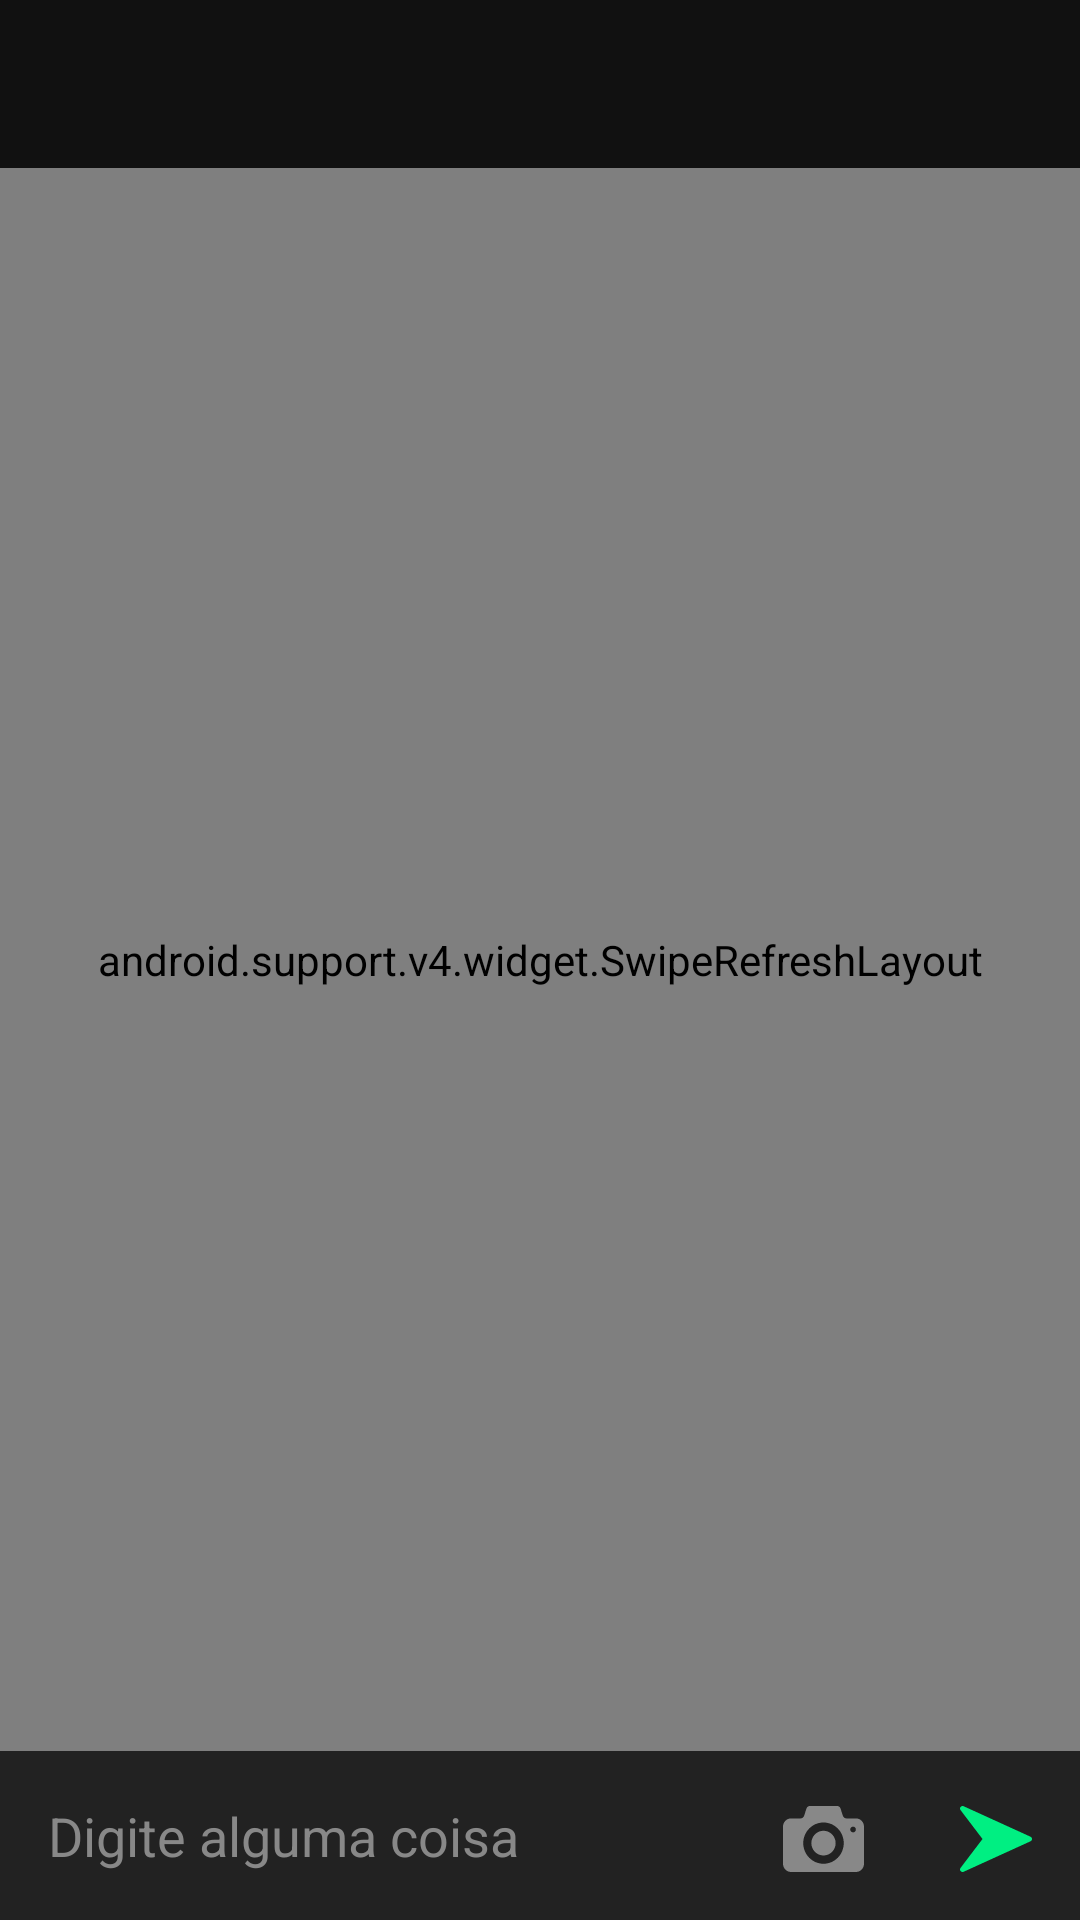

Here is an Android app screen rendered from its layout file. Give the layout XML and the strings, colors and styles it references.
<!-- AndroidManifest.xml: application theme AppTheme -->
<!-- res/layout/activity_home.xml -->
<?xml version="1.0" encoding="utf-8"?>
<android.support.design.widget.CoordinatorLayout xmlns:android="http://schemas.android.com/apk/res/android"
    xmlns:app="http://schemas.android.com/apk/res-auto"
    xmlns:tools="http://schemas.android.com/tools"
    android:id="@+id/homeCoordinator"
    android:layout_width="match_parent"
    android:layout_height="match_parent">

    <LinearLayout
        android:layout_width="match_parent"
        android:layout_height="match_parent"
        android:orientation="vertical">

        <android.support.v7.widget.Toolbar
            android:id="@+id/toolbar"
            android:layout_width="match_parent"
            android:layout_height="wrap_content" />

        <RelativeLayout
            android:layout_width="wrap_content"
            android:layout_height="0dp"
            android:layout_weight="1">

            <LinearLayout
                android:id="@+id/homeNewContentBtn"
                android:layout_width="wrap_content"
                android:layout_height="wrap_content"
                android:layout_centerHorizontal="true"
                android:background="@drawable/bg_rounded_accent"
                android:visibility="gone">

                <TextView
                    android:layout_width="wrap_content"
                    android:layout_height="wrap_content"
                    android:layout_margin="@dimen/vertical_margin_small"
                    android:text="@string/home_new_content_button" />
            </LinearLayout>

            <android.support.v4.widget.SwipeRefreshLayout
                android:id="@+id/homeSrl"
                android:layout_width="match_parent"
                android:layout_height="match_parent"
                android:layout_below="@id/homeNewContentBtn">

                <android.support.v7.widget.RecyclerView
                    android:id="@+id/homeRv"
                    android:layout_width="match_parent"
                    android:layout_height="match_parent"
                    android:clipToPadding="false"
                    android:paddingBottom="@dimen/vertical_margin_large" />

            </android.support.v4.widget.SwipeRefreshLayout>

        </RelativeLayout>

        <LinearLayout
            android:layout_width="match_parent"
            android:layout_height="wrap_content"
            android:background="@color/colorDarkestGray"
            android:gravity="bottom">

            <EditText
                android:id="@+id/homeEt"
                android:layout_width="0dp"
                android:layout_height="wrap_content"
                android:layout_weight="3"
                android:background="@color/colorTransparent"
                android:hint="@string/home_edit_text_hint"
                android:inputType="text"
                android:maxLines="1"
                android:padding="@dimen/horizontal_margin"
                android:textColor="@color/colorWhite"
                android:textColorHint="@color/colorLightGray" />

            <ImageView
                android:id="@+id/homeCameraBtn"
                android:layout_width="wrap_content"
                android:layout_height="wrap_content"
                android:padding="@dimen/vertical_margin"
                app:srcCompat="@drawable/ic_camera" />

            <ImageView
                android:id="@+id/homeSendBtn"
                android:layout_width="wrap_content"
                android:layout_height="wrap_content"
                android:padding="@dimen/vertical_margin"
                app:srcCompat="@drawable/ic_send" />

        </LinearLayout>

    </LinearLayout>

</android.support.design.widget.CoordinatorLayout>
<!-- resources referenced by this layout -->
<resources>
  <color name="colorDarkestGray">#222</color>
  <color name="colorLightGray">#888</color>
  <color name="colorTransparent">#00000000</color>
  <color name="colorWhite">#fff</color>
  <dimen name="horizontal_margin">16dp</dimen>
  <dimen name="vertical_margin">16dp</dimen>
  <dimen name="vertical_margin_large">32dp</dimen>
  <dimen name="vertical_margin_small">8dp</dimen>
  <!-- drawable bg_rounded_accent (drawable) -->
  <?xml version="1.0" encoding="utf-8"?>
  <shape xmlns:android="http://schemas.android.com/apk/res/android"
      android:shape="rectangle">
  
      <solid android:color="@color/colorAccent" />
  
      <corners
          android:radius="@dimen/corner_radius"/>
  
  </shape>
  <!-- drawable ic_camera (drawable) -->
  <vector xmlns:android="http://schemas.android.com/apk/res/android"
      android:width="27dp"
      android:height="22dp"
      android:viewportWidth="27"
      android:viewportHeight="22">
    <path
        android:pathData="M13.5,8.25C11.2631,8.25 9.45,10.0975 9.45,12.375C9.45,14.6534 11.2631,16.5 13.5,16.5C15.7364,16.5 17.55,14.6534 17.55,12.375C17.55,10.0975 15.7364,8.25 13.5,8.25ZM24.3,4.125L21.06,4.125C20.6145,4.125 20.1344,3.773 19.9938,3.3424L19.1562,0.7824C19.015,0.352 18.5355,0 18.09,0L8.91,0C8.4645,0 7.9844,0.352 7.8438,0.7826L7.0062,3.3426C6.865,3.773 6.3855,4.125 5.94,4.125L2.7,4.125C1.215,4.125 0,5.3625 0,6.875L0,19.25C0,20.7625 1.215,22 2.7,22L24.3,22C25.785,22 27,20.7625 27,19.25L27,6.875C27,5.3625 25.785,4.125 24.3,4.125ZM13.5,19.25C9.7721,19.25 6.75,16.1719 6.75,12.375C6.75,8.5784 9.7721,5.5 13.5,5.5C17.2274,5.5 20.25,8.5784 20.25,12.375C20.25,16.1719 17.2274,19.25 13.5,19.25ZM23.355,8.7981C22.8334,8.7981 22.41,8.3674 22.41,7.8356C22.41,7.3043 22.8334,6.8731 23.355,6.8731C23.8772,6.8731 24.3,7.3043 24.3,7.8356C24.3,8.3674 23.8769,8.7981 23.355,8.7981Z"
        android:strokeWidth="1"
        android:fillColor="#888"
        android:fillType="nonZero"/>
  </vector>
  <!-- drawable ic_send (drawable) -->
  <vector xmlns:android="http://schemas.android.com/apk/res/android"
      android:width="24dp"
      android:height="22dp"
      android:viewportWidth="24"
      android:viewportHeight="22">
    <path
        android:pathData="M23.5029,10.2309L1.2177,0.0763C0.8628,-0.0828 0.4394,0.012 0.1926,0.3132C-0.056,0.6145 -0.0646,1.0427 0.172,1.3524L7.5004,10.9992L0.172,20.6461C-0.0646,20.9558 -0.056,21.3856 0.1909,21.6852C0.3571,21.89 0.6057,22 0.8577,22C0.9794,22 1.1011,21.9746 1.216,21.9221L23.5012,11.7676C23.8063,11.6288 24,11.3292 24,10.9992C24,10.6692 23.8063,10.3696 23.5029,10.2309Z"
        android:strokeWidth="1"
        android:fillColor="#00EF82"
        android:fillType="evenOdd"/>
  </vector>
  <string name="home_edit_text_hint">Digite alguma coisa</string>
  <string name="home_new_content_button">Nova publicação</string>
  <style name="AppTheme" parent="Theme.AppCompat.Light.NoActionBar">
          
          <item name="colorPrimary">@color/colorPrimary</item>
          <item name="colorPrimaryDark">@color/colorPrimaryDark</item>
          <item name="colorAccent">@color/colorAccent</item>
          <item name="android:textColorPrimary">@color/colorWhite</item>
          <item name="android:textColorSecondary">@color/colorWhite</item>
          <item name="android:windowBackground">@color/colorPrimary</item>
          <item name="android:textColor">@color/colorWhite</item>
      </style>
  <color name="colorAccent">#00EF82</color>
  <dimen name="corner_radius">8dp</dimen>
  <color name="colorPrimary">#111</color>
  <color name="colorPrimaryDark">#111</color>
</resources>
